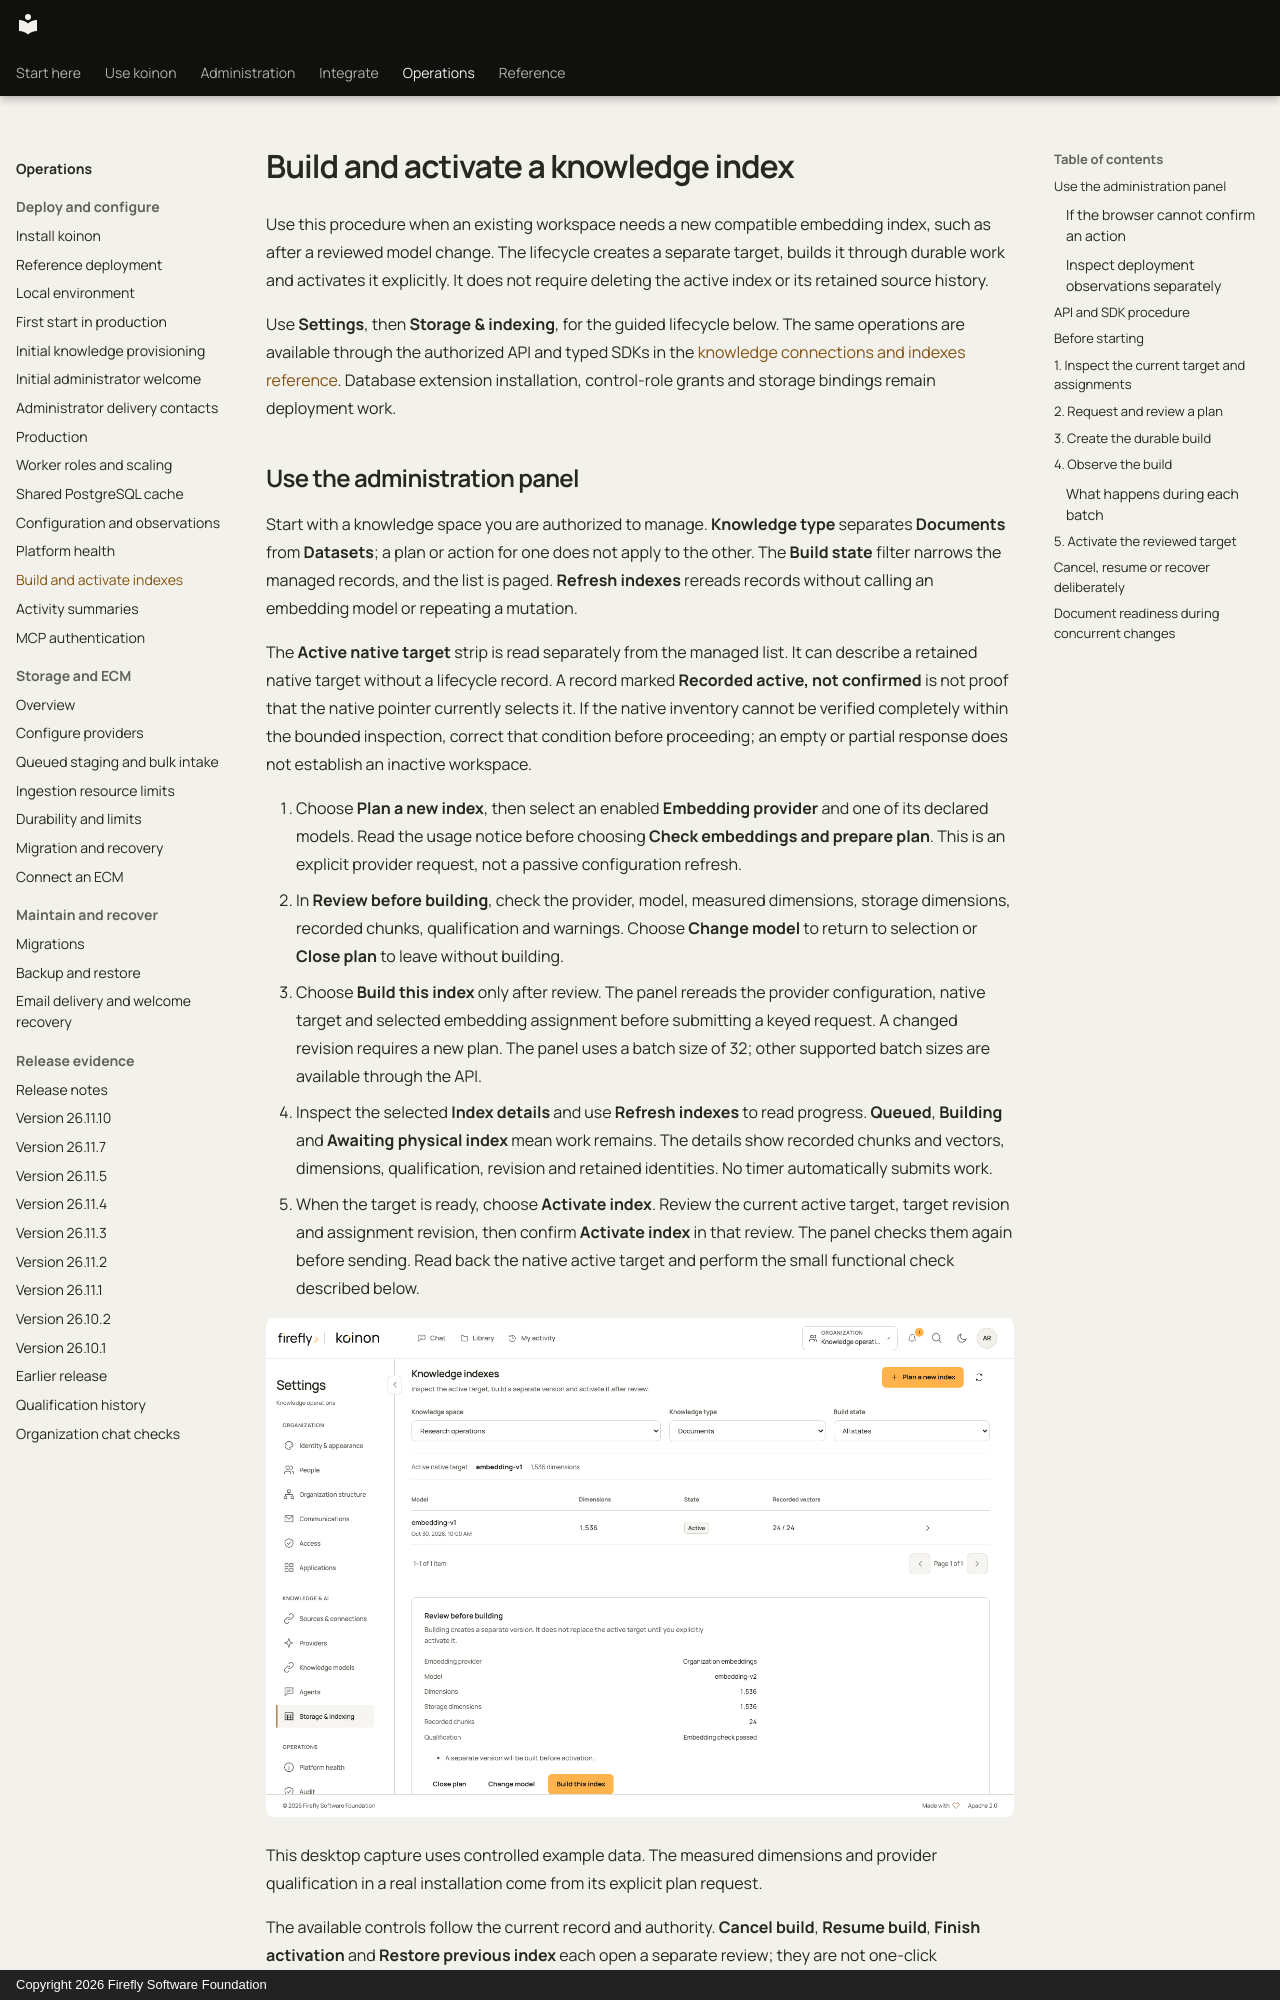

repository: fireflyframework/firefly-koinon · page: operations/knowledge-indexes/index.html · generator: mkdocs · copyright: Copyright 2026 Firefly Software Foundation

<!-- Copyright 2026 Firefly Software Foundation -->
<!-- SPDX-License-Identifier: Apache-2.0 -->
# Build and activate a knowledge index

Use this procedure when an existing workspace needs a new compatible embedding index, such as after a reviewed model change. The lifecycle creates a separate target, builds it through durable work and activates it explicitly. It does not require deleting the active index or its retained source history.

Use **Settings**, then **Storage & indexing**, for the guided lifecycle below. The same operations are available through the authorized API and typed SDKs in the [knowledge connections and indexes reference](../reference/api/knowledge-services.md). Database extension installation, control-role grants and storage bindings remain deployment work.

## Use the administration panel

Start with a knowledge space you are authorized to manage. **Knowledge type** separates **Documents** from **Datasets**; a plan or action for one does not apply to the other. The **Build state** filter narrows the managed records, and the list is paged. **Refresh indexes** rereads records without calling an embedding model or repeating a mutation.

The **Active native target** strip is read separately from the managed list. It can describe a retained native target without a lifecycle record. A record marked **Recorded active, not confirmed** is not proof that the native pointer currently selects it. If the native inventory cannot be verified completely within the bounded inspection, correct that condition before proceeding; an empty or partial response does not establish an inactive workspace.

1. Choose **Plan a new index**, then select an enabled **Embedding provider** and one of its declared models. Read the usage notice before choosing **Check embeddings and prepare plan**. This is an explicit provider request, not a passive configuration refresh.
2. In **Review before building**, check the provider, model, measured dimensions, storage dimensions, recorded chunks, qualification and warnings. Choose **Change model** to return to selection or **Close plan** to leave without building.
3. Choose **Build this index** only after review. The panel rereads the provider configuration, native target and selected embedding assignment before submitting a keyed request. A changed revision requires a new plan. The panel uses a batch size of 32; other supported batch sizes are available through the API.
4. Inspect the selected **Index details** and use **Refresh indexes** to read progress. **Queued**, **Building** and **Awaiting physical index** mean work remains. The details show recorded chunks and vectors, dimensions, qualification, revision and retained identities. No timer automatically submits work.
5. When the target is ready, choose **Activate index**. Review the current active target, target revision and assignment revision, then confirm **Activate index** in that review. The panel checks them again before sending. Read back the native active target and perform the small functional check described below.

![Reviewing an index build in the administration panel](../assets/screenshots/index-plan-1440.png)

This desktop capture uses controlled example data. The measured dimensions and provider qualification in a real installation come from its explicit plan request.

The available controls follow the current record and authority. **Cancel build**, **Resume build**, **Finish activation** and **Restore previous index** each open a separate review; they are not one-click substitutes for inspection. A native active target cannot be resumed. Cancellation does not delete knowledge, and a provider may still be completing work after the request.
